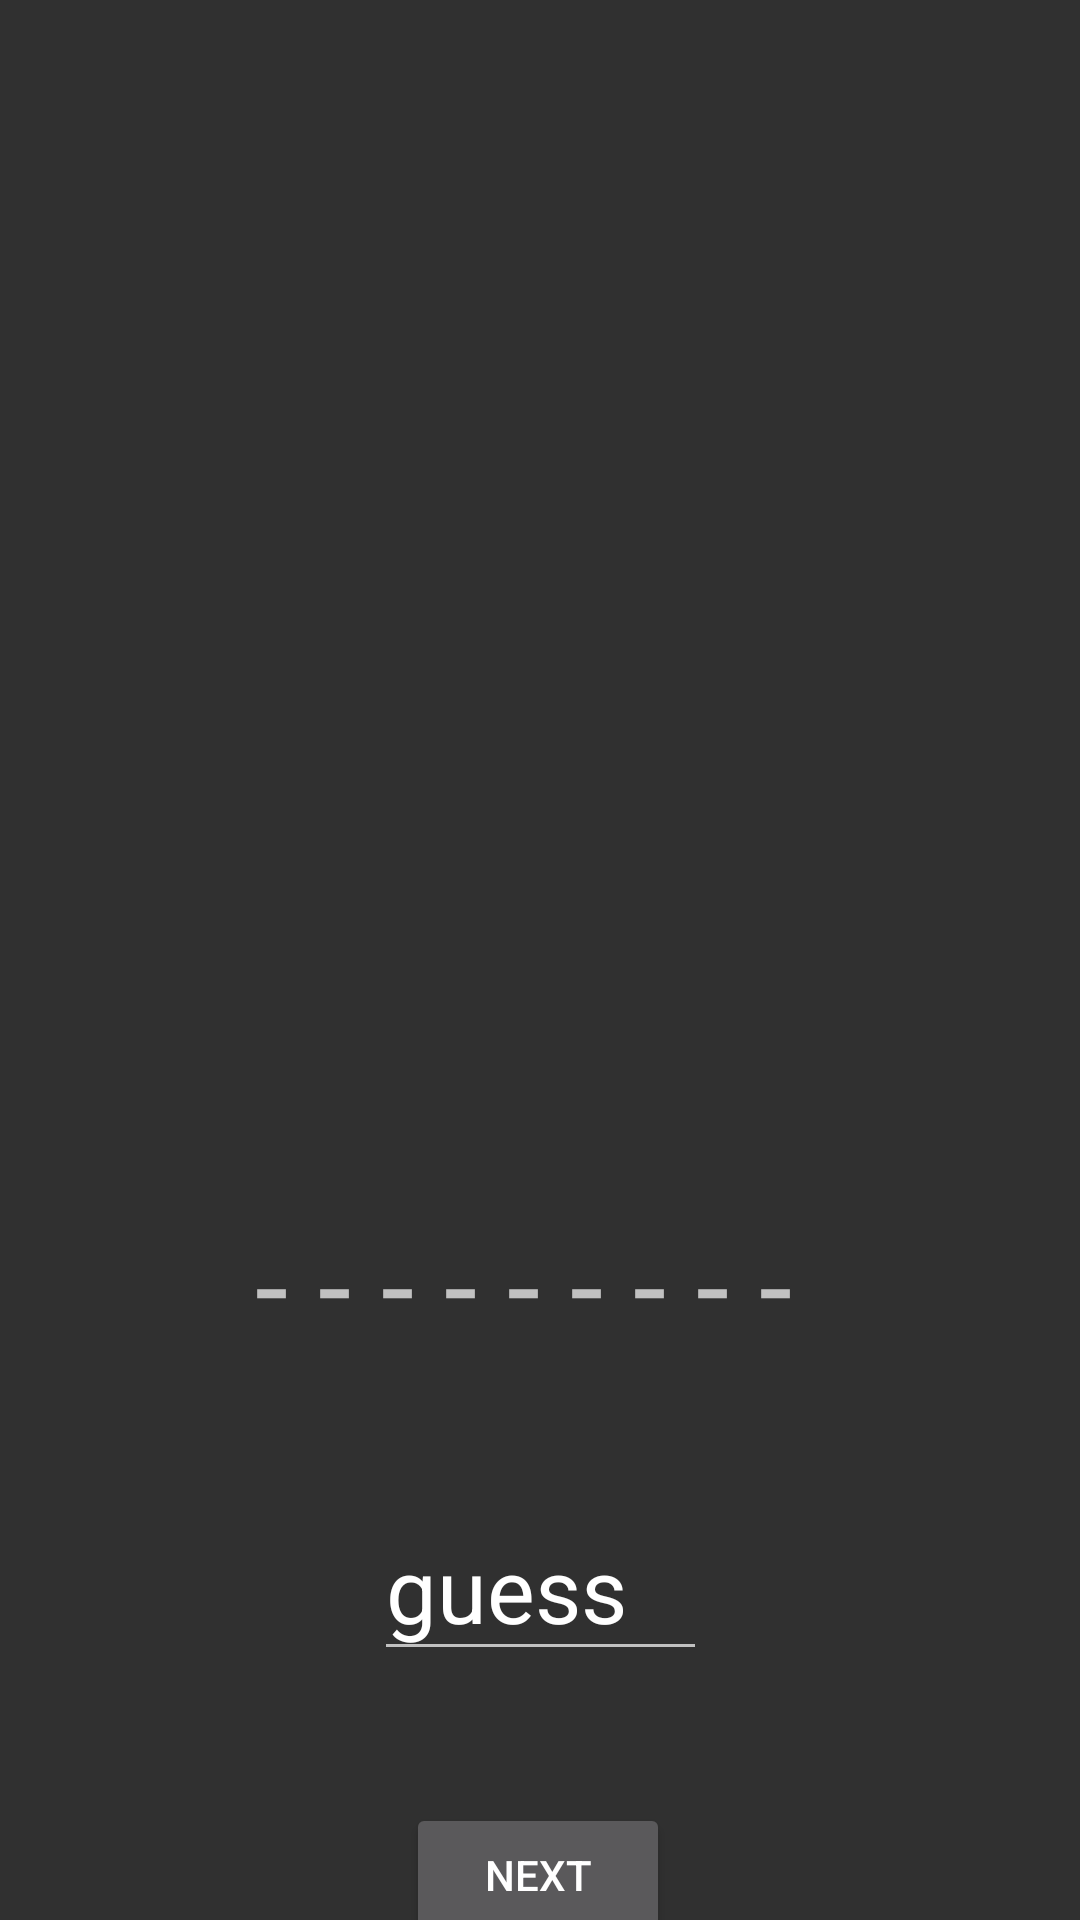

Here is an Android app screen rendered from its layout file. Give the layout XML and the strings, colors and styles it references.
<!-- AndroidManifest.xml: activity theme Theme.AppCompat.NoActionBar -->
<!-- res/layout/activity_hints.xml -->
<?xml version="1.0" encoding="utf-8"?>
<androidx.constraintlayout.widget.ConstraintLayout xmlns:android="http://schemas.android.com/apk/res/android"
    xmlns:app="http://schemas.android.com/apk/res-auto"
    xmlns:tools="http://schemas.android.com/tools"
    android:layout_width="match_parent"
    android:layout_height="match_parent"
    tools:context=".HintsActivity">

    <ImageView
        android:id="@+id/imageView2"
        android:layout_width="288dp"
        android:layout_height="297dp"
        android:layout_marginTop="44dp"
        app:layout_constraintEnd_toEndOf="parent"
        app:layout_constraintHorizontal_bias="0.495"
        app:layout_constraintStart_toStartOf="parent"
        app:layout_constraintTop_toTopOf="parent"
        app:srcCompat="@drawable/ic_car" />

    <TextView
        android:id="@+id/textView"
        android:layout_width="wrap_content"
        android:layout_height="54dp"
        android:layout_marginTop="60dp"
        android:text="- - - - - - - - - "
        android:textSize="40sp"
        app:layout_constraintEnd_toEndOf="parent"
        app:layout_constraintHorizontal_bias="0.498"
        app:layout_constraintStart_toStartOf="parent"
        app:layout_constraintTop_toBottomOf="@+id/imageView2" />

    <Button
        android:id="@+id/button2"
        android:layout_width="wrap_content"
        android:layout_height="wrap_content"
        android:layout_marginTop="44dp"
        android:text="NEXT"
        app:layout_constraintEnd_toEndOf="parent"
        app:layout_constraintHorizontal_bias="0.498"
        app:layout_constraintStart_toStartOf="parent"
        app:layout_constraintTop_toBottomOf="@+id/editTextTextPersonName" />

    <EditText
        android:id="@+id/editTextTextPersonName"
        android:layout_width="111dp"
        android:layout_height="58dp"
        android:layout_marginTop="44dp"
        android:ems="10"
        android:inputType="textPersonName"
        android:text="guess"
        android:textSize="30sp"
        app:layout_constraintEnd_toEndOf="parent"
        app:layout_constraintStart_toStartOf="parent"
        app:layout_constraintTop_toBottomOf="@+id/textView" />
</androidx.constraintlayout.widget.ConstraintLayout>
<!-- resources referenced by this layout -->
<resources>
  <!-- drawable ic_car: vector/xml drawable (drawable, 3928 chars, omitted) -->
</resources>
